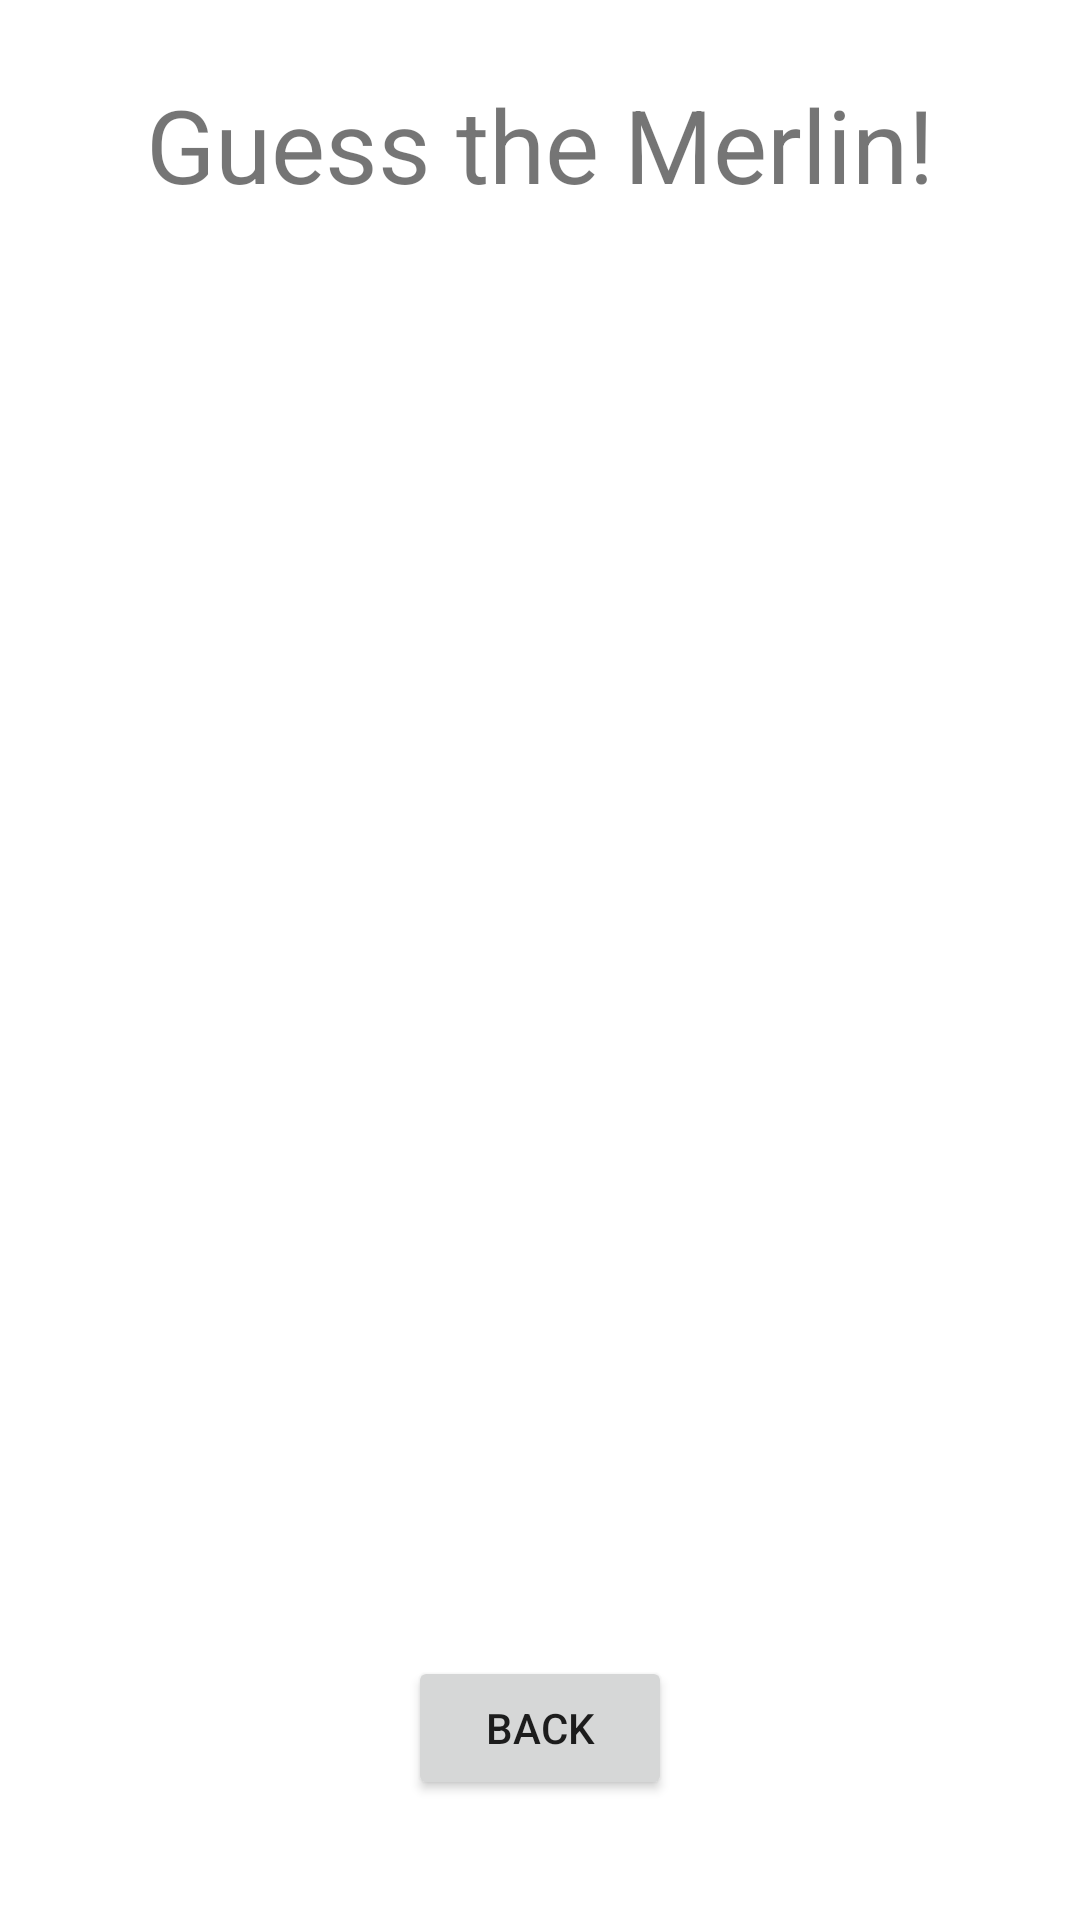

This screen was rendered from an Android layout file. Write that file and the resources it references.
<!-- AndroidManifest.xml: application theme Theme.Avalon -->
<!-- res/layout/game_assassin_guess.xml -->
<?xml version="1.0" encoding="utf-8"?>
<androidx.constraintlayout.widget.ConstraintLayout xmlns:android="http://schemas.android.com/apk/res/android"
    xmlns:app="http://schemas.android.com/apk/res-auto"
    xmlns:tools="http://schemas.android.com/tools"
    android:layout_width="match_parent"
    android:layout_height="match_parent">

    <include
        android:id="@+id/lAssassinList"
        layout="@layout/game_assassin_guess_players_list"
        android:layout_width="0dp"

        android:layout_height="0dp"
        app:layout_constraintBottom_toTopOf="@+id/guideline7"
        app:layout_constraintEnd_toEndOf="parent"
        app:layout_constraintHorizontal_bias="0.0"
        app:layout_constraintStart_toStartOf="parent"
        app:layout_constraintTop_toTopOf="@+id/guideline8"
        app:layout_constraintVertical_bias="0.0" />

    <androidx.constraintlayout.widget.Guideline
        android:id="@+id/guideline7"
        android:layout_width="wrap_content"
        android:layout_height="wrap_content"
        android:orientation="horizontal"
        app:layout_constraintGuide_percent="0.8" />

    <androidx.constraintlayout.widget.Guideline
        android:id="@+id/guideline8"
        android:layout_width="wrap_content"
        android:layout_height="wrap_content"
        android:orientation="horizontal"
        app:layout_constraintGuide_percent="0.15" />

    <TextView
        android:id="@+id/tvGuessMerlin"
        android:layout_width="wrap_content"
        android:layout_height="wrap_content"
        android:text="@string/guess_the_merlin"
        android:textSize="34sp"
        app:layout_constraintBottom_toTopOf="@+id/lAssassinList"
        app:layout_constraintEnd_toEndOf="parent"
        app:layout_constraintStart_toStartOf="parent"
        app:layout_constraintTop_toTopOf="parent" />

    <Button
        android:id="@+id/btnAssassinGuessBack"
        android:layout_width="wrap_content"
        android:layout_height="wrap_content"
        android:text="@string/back"
        app:layout_constraintBottom_toBottomOf="parent"
        app:layout_constraintEnd_toEndOf="parent"
        app:layout_constraintStart_toStartOf="parent"
        app:layout_constraintTop_toBottomOf="@+id/lAssassinList" />

</androidx.constraintlayout.widget.ConstraintLayout>
<!-- res/layout/game_assassin_guess_players_list.xml (included above) -->
<?xml version="1.0" encoding="utf-8"?>
<androidx.constraintlayout.widget.ConstraintLayout xmlns:android="http://schemas.android.com/apk/res/android"
    xmlns:app="http://schemas.android.com/apk/res-auto"
    android:layout_width="match_parent"
    android:layout_height="match_parent"
    xmlns:tools="http://schemas.android.com/tools">


    <androidx.recyclerview.widget.RecyclerView
        android:id="@+id/players_list"
        android:layout_width="0dp"
        android:layout_height="0dp"
        app:layoutManager="LinearLayoutManager"

        app:layout_constraintBottom_toBottomOf="parent"
        app:layout_constraintEnd_toEndOf="parent"
        app:layout_constraintHorizontal_bias="0.0"
        app:layout_constraintStart_toStartOf="parent"
        app:layout_constraintTop_toTopOf="parent"
        app:layout_constraintVertical_bias="0.0"
        tools:listitem="@layout/game_assassin_guess_player_row" />

</androidx.constraintlayout.widget.ConstraintLayout>
<!-- res/layout/game_assassin_guess_player_row.xml (included above) -->
<?xml version="1.0" encoding="utf-8"?>
<androidx.constraintlayout.widget.ConstraintLayout xmlns:android="http://schemas.android.com/apk/res/android"
    xmlns:app="http://schemas.android.com/apk/res-auto"
    xmlns:tools="http://schemas.android.com/tools"
    android:layout_width="match_parent"
    android:layout_height="wrap_content"
    android:paddingTop="8dp">

    <TextView
        android:id="@+id/tvPlayerName"
        android:layout_width="wrap_content"
        android:layout_height="wrap_content"
        android:layout_marginStart="50dp"
        android:text="@string/playername"
        android:textSize="20sp"
        app:layout_constraintBottom_toBottomOf="parent"
        app:layout_constraintStart_toStartOf="parent"
        app:layout_constraintTop_toTopOf="parent" />

    <Button
        android:id="@+id/btnGuess"
        android:layout_width="wrap_content"
        android:layout_height="wrap_content"
        android:layout_marginEnd="32dp"
        android:text="@string/guess"
        app:layout_constraintEnd_toEndOf="parent"
        app:layout_constraintStart_toStartOf="@+id/guideline12"
        app:layout_constraintTop_toTopOf="parent" />

    <androidx.constraintlayout.widget.Guideline
        android:id="@+id/guideline12"
        android:layout_width="wrap_content"
        android:layout_height="wrap_content"
        android:orientation="vertical"
        app:layout_constraintGuide_percent="0.7" />
</androidx.constraintlayout.widget.ConstraintLayout>
<!-- resources referenced by this layout -->
<resources>
  <string name="back">Back</string>
  <string name="guess">Guess</string>
  <string name="guess_the_merlin">Guess the Merlin!</string>
  <string name="playername">PlayerName</string>
  <style name="Theme.Avalon" parent="Theme.MaterialComponents.DayNight.DarkActionBar">
          
          <item name="colorPrimary">@color/purple_500</item>
          <item name="colorPrimaryVariant">@color/purple_700</item>
          <item name="colorOnPrimary">@color/white</item>
          
          <item name="colorSecondary">@color/teal_200</item>
          <item name="colorSecondaryVariant">@color/teal_700</item>
          <item name="colorOnSecondary">@color/black</item>
          
          <item name="android:statusBarColor" tools:targetApi="l">?attr/colorPrimaryVariant</item>
          
      </style>
  <color name="purple_500">#FF6200EE</color>
  <color name="purple_700">#FF3700B3</color>
  <color name="white">#FFFFFFFF</color>
  <color name="teal_200">#FF03DAC5</color>
  <color name="teal_700">#FF018786</color>
  <color name="black">#FF000000</color>
</resources>
